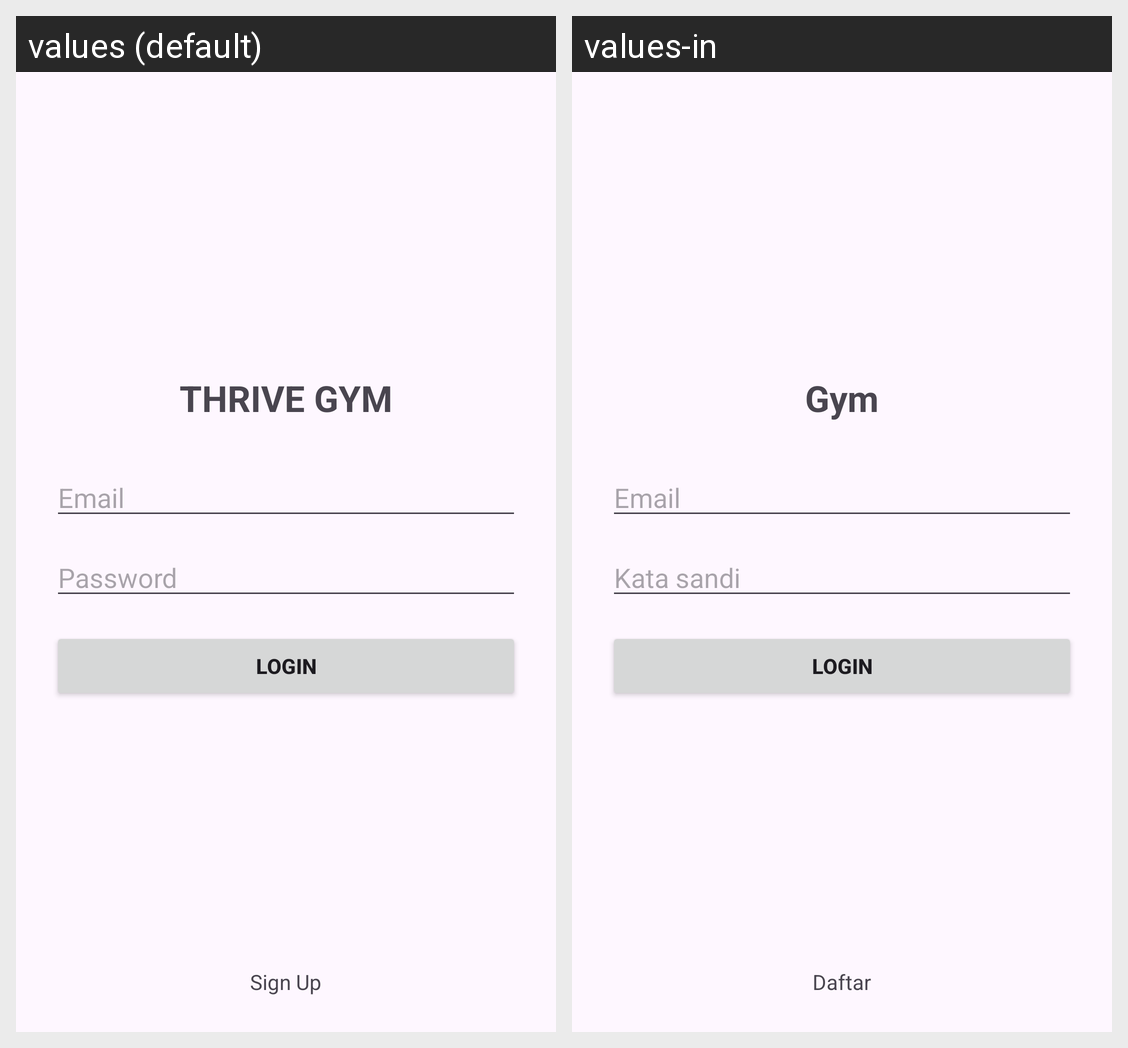

The Android screen above is rendered under two locales of the same app. Produce the string resources it draws, with the default and per-locale values.
Android screen res/layout/activity_login.xml rendered under 2 locales, left to right: values (default), values-in. Device: Nexus 5 (rendered at 1080×1920; each locale shown at half size, 540×960, under a caption strip naming it); theme Theme.DIA4_Android.
Strings drawn on this screen, with the default value and each locale's value (text and hints the layout hard-codes, and strings that could not be matched under every locale, appear in the picture but are not listed):

thrive_gym
  values: THRIVE GYM
  values-in: Gym

email
  values: Email
  values-in: Email

password
  values: Password
  values-in: Kata sandi

login
  values: LOGIN
  values-in: Login

sign_up
  values: Sign Up
  values-in: Daftar
